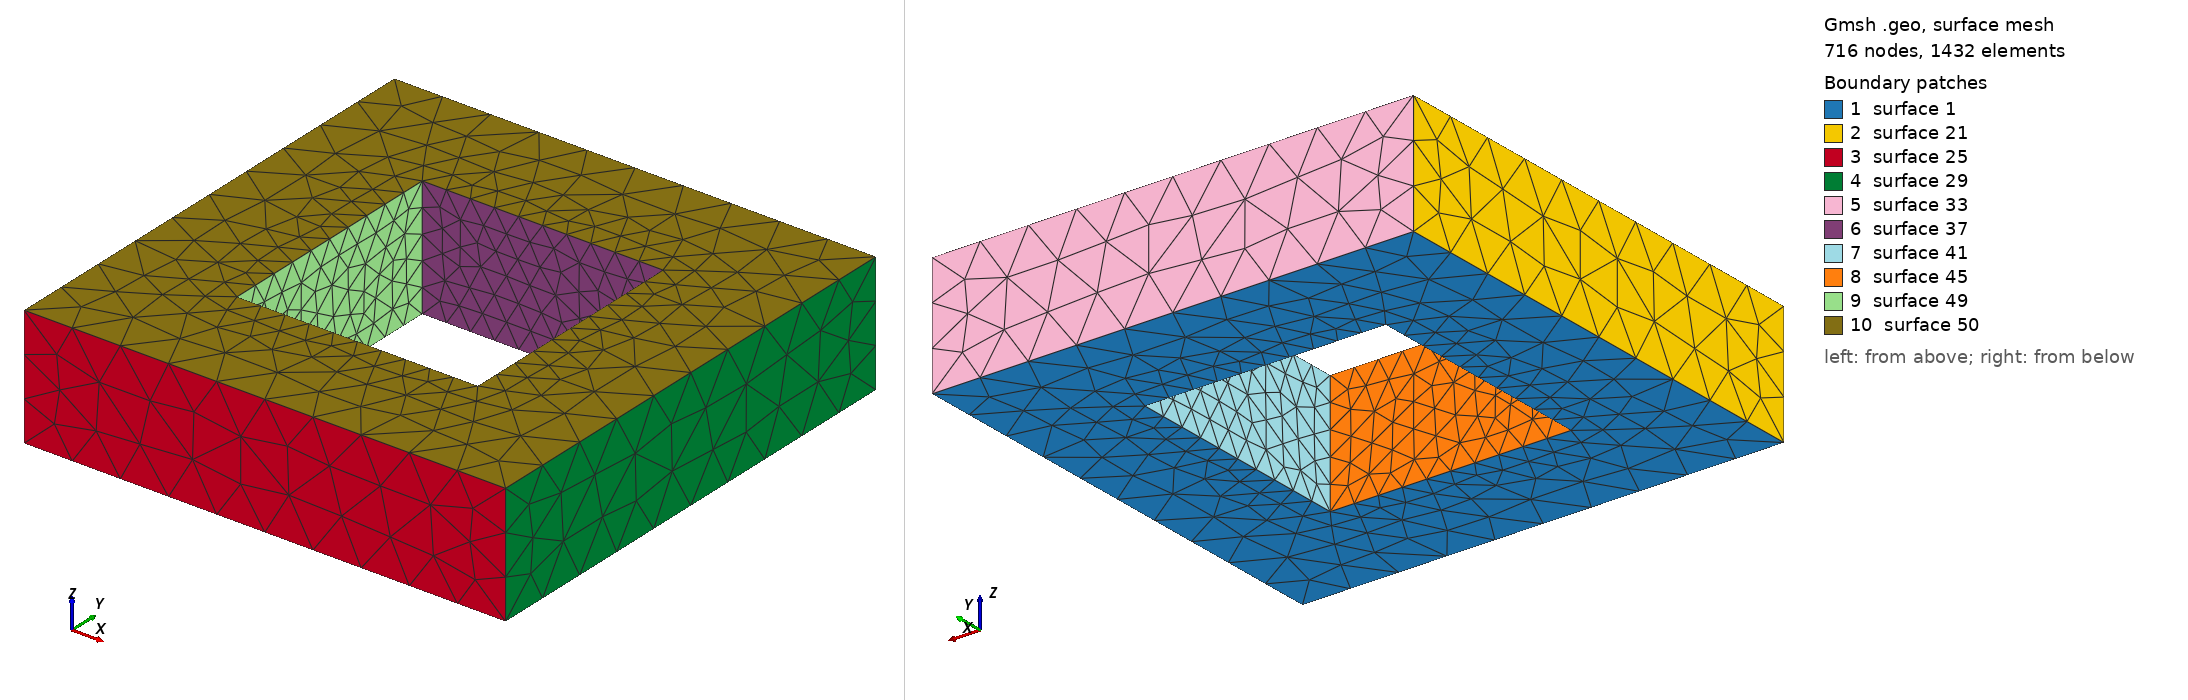

Gmsh geometry script, surface-meshed: 716 nodes, 1432 surface elements. Boundary patches (legend numbers): 1 surface 1, 2 surface 21, 3 surface 25, 4 surface 29, 5 surface 33, 6 surface 37, 7 surface 41, 8 surface 45, 9 surface 49, 10 surface 50. Left view from above one corner, right view from below the opposite corner. The script declares no physical surfaces, so the legend lists its geometric surfaces. The drawing asked Gmsh for element sizes between 1% and 20% of the model's largest extent; the script's own settings can give other sizes.

=== CubeInCube.geo (drawn) ===
//+
Point(1) = {0.5, 0.5, 0, 0.1};
//+
Point(2) = {-0.5, 0.5, 0, 0.1};
//+
Point(3) = {-0.5, -0.5, 0, 0.1};
//+
Point(4) = {0.5, -0.5, 0, 0.1};
//+
Point(5) = {1.0, 1.0, 0, 0.2};
//+
Point(6) = {-1.0, 1.0, 0, 0.2};
//+
Point(7) = {-1.0, -1.0, 0, 0.2};
//+
Point(8) = {1.0, -1.0, 0, 0.2};
//+
Line(1) = {1, 2};
//+
Line(2) = {2, 3};
//+
Line(3) = {3, 4};
//+
Line(4) = {4, 1};
//+
Line(5) = {5, 6};
//+
Line(6) = {6, 7};
//+
Line(7) = {7, 8};
//+
Line(8) = {8, 5};
//+
Curve Loop(1) = {6, 7, 8, 5};
//+
Curve Loop(2) = {2, 3, 4, 1};
//+
Plane Surface(1) = {1, 2};
//+
Extrude {0, 0, 0.5} {
  Surface{1}; 
}
